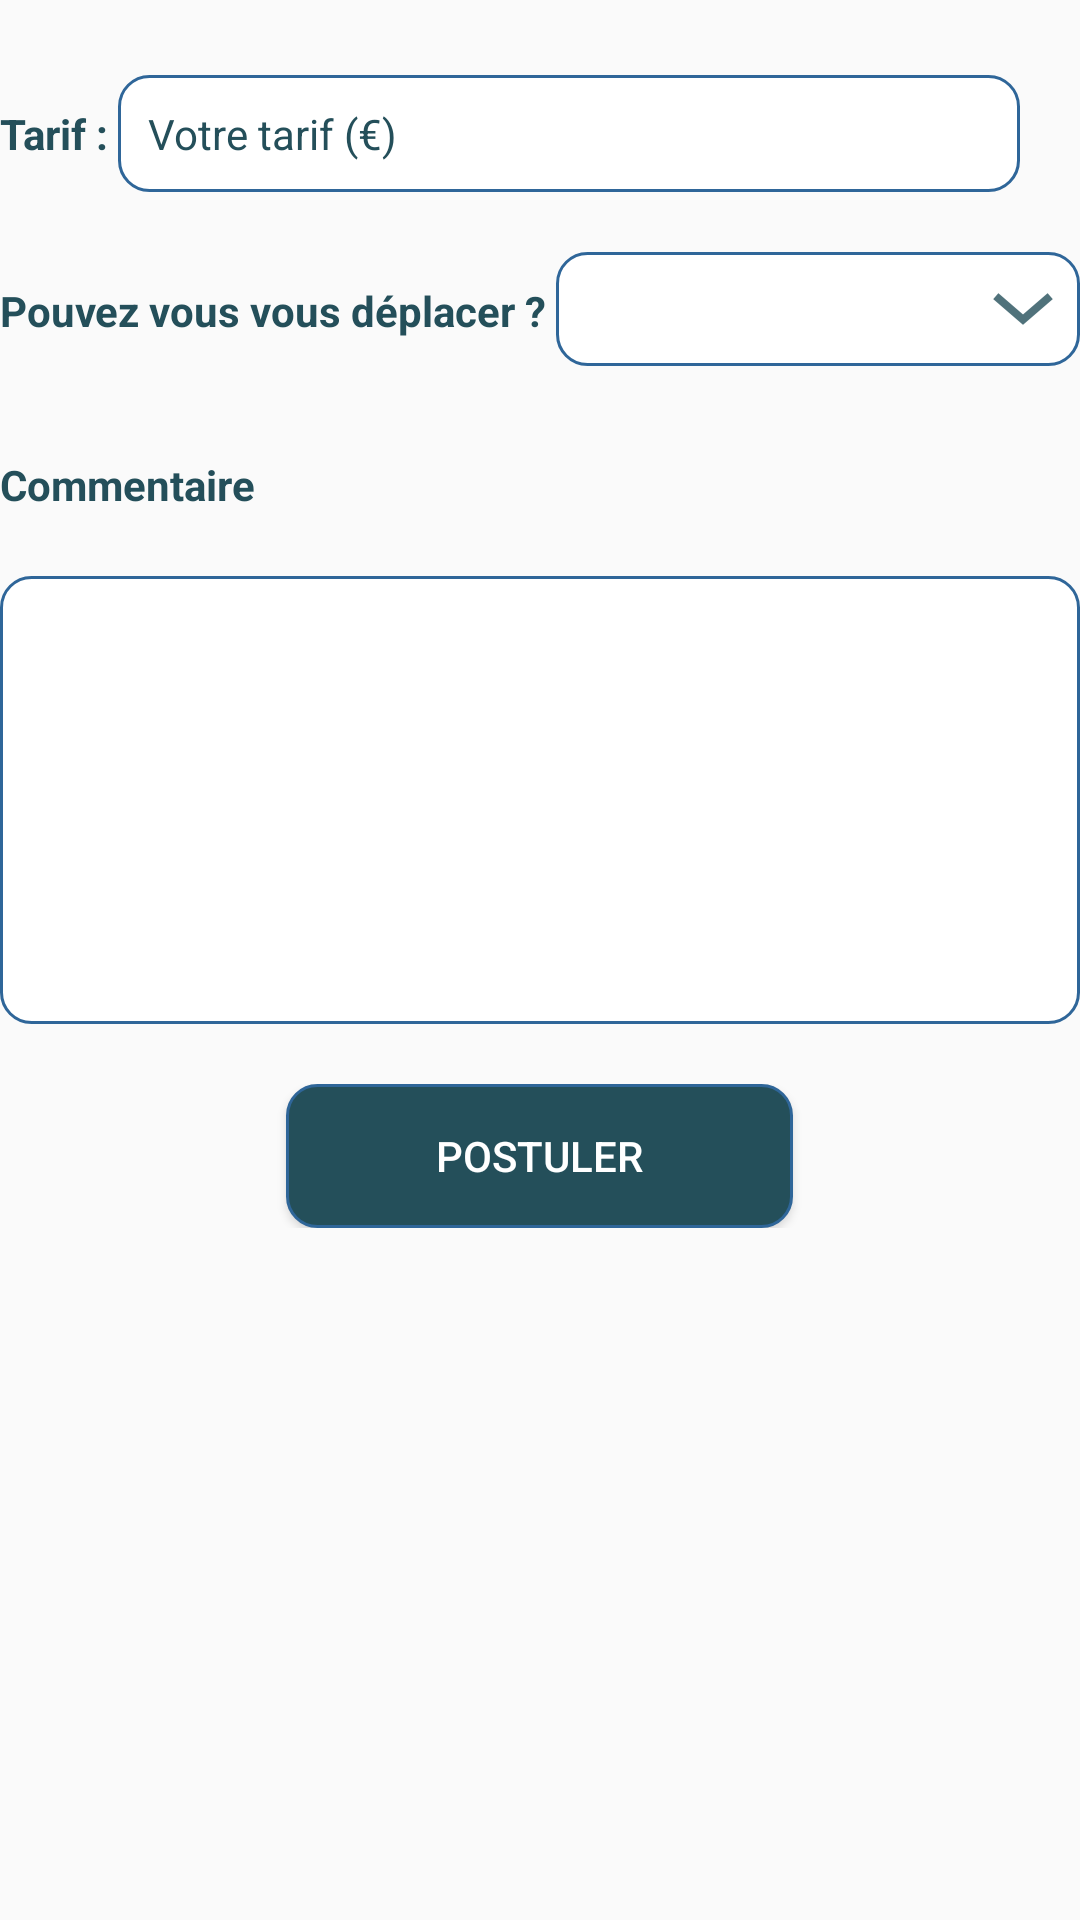

Write the Android layout XML for this screen, with the resource values it uses.
<!-- AndroidManifest.xml: application theme AppTheme -->
<!-- res/layout/fragment_postuler.xml -->
<?xml version="1.0" encoding="utf-8"?>
<ScrollView
    xmlns:android="http://schemas.android.com/apk/res/android"
    android:layout_height="wrap_content"
    android:layout_width="wrap_content">
<FrameLayout xmlns:android="http://schemas.android.com/apk/res/android"
    android:layout_width="match_parent"
    android:layout_height="match_parent">

    <LinearLayout
        android:orientation="vertical"
        android:layout_width="match_parent"
        android:layout_height="match_parent"
        android:weightSum="1">

        <RelativeLayout
            android:layout_width="match_parent"
            android:layout_height="wrap_content"
            android:layout_marginTop="25dp"
            android:layout_marginRight="20dp"
            >

            <TextView
                android:id="@+id/categorie_label_prix"
                android:layout_width="wrap_content"
                android:layout_height="wrap_content"
                android:textColor="@color/colorPrimary"
                android:textAppearance="?android:attr/textAppearanceLarge"
                android:textStyle="bold"
                android:textSize="14sp"
                android:text="Tarif : "
                android:layout_marginTop="10dp"/>

            <EditText
                android:id="@+id/prix"
                android:layout_width="fill_parent"
                android:layout_height="wrap_content"
                android:layout_marginBottom="10dp"
                android:inputType="numberDecimal"
                android:textSize="14sp"
                android:hint="Votre tarif (€)"
                android:layout_toRightOf="@+id/categorie_label_prix"
                android:layout_toEndOf="@+id/categorie_label_prix"
                android:textColor="@color/colorPrimary"
                android:textColorHint="@color/colorPrimary"
                android:background="@drawable/rounded_edittext"
                />
        </RelativeLayout>


        <RelativeLayout
            android:layout_width="match_parent"
            android:layout_height="wrap_content"
            android:layout_marginTop="10dp">
            <TextView
                android:id="@+id/categorie_label_peut_bouger"
                android:layout_width="wrap_content"
                android:layout_height="wrap_content"
                android:textColor="@color/colorPrimary"
                android:textAppearance="?android:attr/textAppearanceLarge"
                android:textStyle="bold"
                android:textSize="14sp"
                android:text="Pouvez vous vous déplacer ? "

                android:layout_marginTop="10dp"/>

            <Spinner
                android:id="@+id/peutBougerSpin"
                android:layout_width="match_parent"
                android:layout_height="wrap_content"
                android:background="@drawable/roundedspinner"
                android:layout_toRightOf="@+id/categorie_label_peut_bouger"
                android:layout_toEndOf="@+id/categorie_label_peut_bouger"
                android:paddingTop="5dp"
                android:paddingBottom="5dp"
                android:popupBackground="#DFFFFFFF"/>


        </RelativeLayout>

        <RelativeLayout
            android:layout_width="match_parent"
            android:layout_height="wrap_content"
            android:layout_marginTop="20dp">
            <TextView
                android:id="@+id/label_commentaire"
                android:layout_width="wrap_content"
                android:layout_height="wrap_content"
                android:textColor="@color/colorPrimary"
                android:textStyle="bold"
                android:textSize="14sp"
                android:textAppearance="?android:attr/textAppearanceLarge"
                android:text="Commentaire"
                android:layout_marginTop="10dp"/>

            <EditText
                android:id="@+id/commentaire"
                android:inputType="textMultiLine"
                android:lines="8"
                android:minLines="6"
                android:layout_alignTop="@+id/label_commentaire"
                android:layout_marginTop="40dp"
                android:gravity="top|left"
                android:maxLines="10"
                android:layout_height="wrap_content"
                android:layout_width="fill_parent"
                android:scrollbars="vertical"
                android:background="@drawable/rounded_edittext"
                />
        </RelativeLayout>

        <RelativeLayout
            android:layout_width="match_parent"
            android:layout_height="match_parent"
            android:layout_gravity="bottom"
            android:layout_marginTop="20dp"
            android:layout_marginLeft="20dp"
            android:layout_marginRight="20dp"
            android:gravity="center">
            <Button
                android:id="@+id/btn_postuler"
                android:layout_width="wrap_content"
                android:layout_height="wrap_content"
                android:paddingLeft="50dp"
                android:paddingRight="50dp"
                android:background="@drawable/rounded_button"
                android:text="Postuler"
                android:textColor="@android:color/white" />
        </RelativeLayout>


        <ProgressBar
            android:id="@+id/progressBar"
            android:layout_width="30dp"
            android:layout_height="30dp"
            android:layout_gravity="center|bottom"
            android:layout_marginBottom="20dp"
            android:visibility="gone" />
    </LinearLayout>


</FrameLayout>
</ScrollView>
<!-- resources referenced by this layout -->
<resources>
  <color name="colorPrimary">#244f5a</color>
  <!-- drawable rounded_button (drawable) -->
  <?xml version="1.0" encoding="utf-8"?>
  <shape xmlns:android="http://schemas.android.com/apk/res/android" >
  
      <solid android:color="@color/colorPrimary" />
      <stroke
          android:width="1dp"
          android:color="#2f6699" />
      <corners
          android:topLeftRadius="10dp"
          android:topRightRadius="10dp"
          android:bottomLeftRadius="10dp"
          android:bottomRightRadius="10dp"
          />
      <padding
          android:bottom="10dip"
          android:left="10dip"
          android:right="10dip"
          android:top="10dip" />
  
  </shape>
  <!-- drawable rounded_edittext (drawable) -->
  <?xml version="1.0" encoding="utf-8"?>
  <shape xmlns:android="http://schemas.android.com/apk/res/android" >
  
      <solid android:color="#FFFFFF" />
  
      <stroke
          android:width="1dp"
          android:color="#2f6699" />
      <corners
          android:topLeftRadius="10dp"
          android:topRightRadius="10dp"
          android:bottomLeftRadius="10dp"
          android:bottomRightRadius="10dp"
          />
      <padding
          android:bottom="10dip"
          android:left="10dip"
          android:right="10dip"
          android:top="10dip" />
  
  </shape>
  <!-- drawable roundedspinner (drawable) -->
  <?xml version="1.0" encoding="utf-8"?>
  <selector xmlns:android="http://schemas.android.com/apk/res/android">
  
      <item><layer-list>
          <item><shape>
              <gradient android:angle="90" android:endColor="#FFFFFF" android:startColor="#FFFFFF" android:type="linear" />
  
              <stroke android:width="1dp" android:color="#2f6699" />
  
              <corners android:radius="10dp" />
  
              <padding android:bottom="3dp" android:left="3dp" android:right="3dp" android:top="3dp" />
          </shape></item>
          <item ><bitmap android:gravity="bottom|right" android:src="@drawable/ic_dropdown" />
          </item>
      </layer-list></item>
  
  </selector>
  <style name="AppTheme" parent="Theme.AppCompat.Light.DarkActionBar">
          
          <item name="colorPrimary">@color/colorPrimary</item>
          <item name="colorPrimaryDark">@color/colorPrimaryDark</item>
          <item name="colorAccent">@color/colorAccent</item>
      </style>
  <!-- drawable ic_dropdown: png bitmap (drawable-hdpi, 464 bytes) -->
  <color name="colorPrimaryDark">#244f5a</color>
  <color name="colorAccent">#244f5a</color>
</resources>
